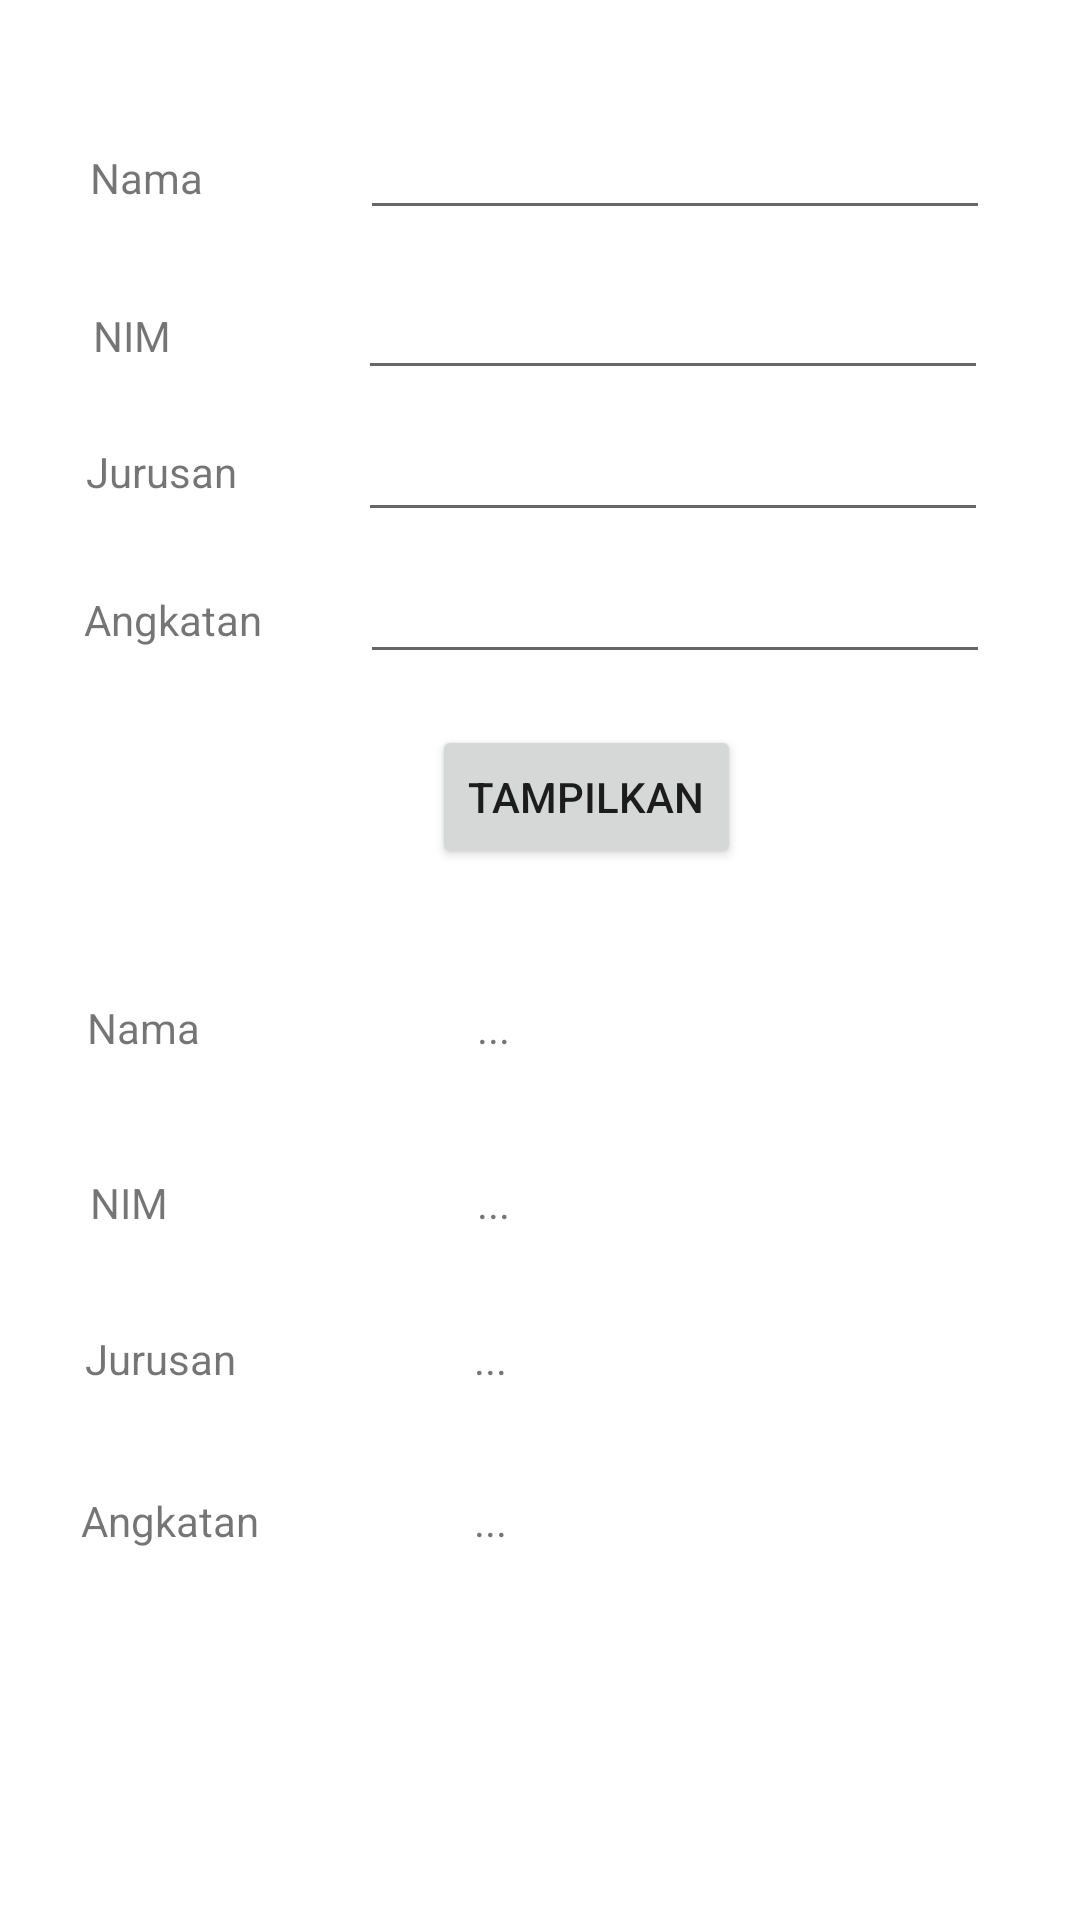

Here is an Android app screen rendered from its layout file. Give the layout XML and the strings, colors and styles it references.
<!-- AndroidManifest.xml: application theme Theme.Prak11918094Arkan -->
<!-- res/layout/activity_biodata.xml -->
<?xml version="1.0" encoding="utf-8"?>
<androidx.constraintlayout.widget.ConstraintLayout xmlns:android="http://schemas.android.com/apk/res/android"
    xmlns:app="http://schemas.android.com/apk/res-auto"
    xmlns:tools="http://schemas.android.com/tools"
    android:layout_width="match_parent"
    android:layout_height="match_parent"
    tools:context=".Biodata">

    <TextView
        android:id="@+id/textView2"
        android:layout_width="wrap_content"
        android:layout_height="wrap_content"
        android:text="Nama"
        app:layout_constraintBottom_toBottomOf="parent"
        app:layout_constraintEnd_toEndOf="parent"
        app:layout_constraintHorizontal_bias="0.093"
        app:layout_constraintStart_toStartOf="parent"
        app:layout_constraintTop_toTopOf="parent"
        app:layout_constraintVertical_bias="0.08" />

    <TextView
        android:id="@+id/textView3"
        android:layout_width="wrap_content"
        android:layout_height="wrap_content"
        android:text="NIM"
        app:layout_constraintBottom_toBottomOf="parent"
        app:layout_constraintEnd_toEndOf="parent"
        app:layout_constraintHorizontal_bias="0.093"
        app:layout_constraintStart_toStartOf="parent"
        app:layout_constraintTop_toTopOf="parent"
        app:layout_constraintVertical_bias="0.165" />

    <TextView
        android:id="@+id/textView4"
        android:layout_width="wrap_content"
        android:layout_height="wrap_content"
        android:text="Jurusan"
        app:layout_constraintBottom_toBottomOf="parent"
        app:layout_constraintEnd_toEndOf="parent"
        app:layout_constraintHorizontal_bias="0.093"
        app:layout_constraintStart_toStartOf="parent"
        app:layout_constraintTop_toTopOf="parent"
        app:layout_constraintVertical_bias="0.238" />

    <TextView
        android:id="@+id/textView5"
        android:layout_width="wrap_content"
        android:layout_height="wrap_content"
        android:text="Angkatan"
        app:layout_constraintBottom_toBottomOf="parent"
        app:layout_constraintEnd_toEndOf="parent"
        app:layout_constraintHorizontal_bias="0.093"
        app:layout_constraintStart_toStartOf="parent"
        app:layout_constraintTop_toTopOf="parent"
        app:layout_constraintVertical_bias="0.317" />

    <TextView
        android:id="@+id/textView8"
        android:layout_width="wrap_content"
        android:layout_height="wrap_content"
        android:text="Jurusan"
        app:layout_constraintBottom_toBottomOf="parent"
        app:layout_constraintEnd_toEndOf="parent"
        app:layout_constraintHorizontal_bias="0.091"
        app:layout_constraintStart_toStartOf="parent"
        app:layout_constraintTop_toTopOf="parent"
        app:layout_constraintVertical_bias="0.714" />

    <TextView
        android:id="@+id/textView7"
        android:layout_width="wrap_content"
        android:layout_height="wrap_content"
        android:text="NIM"
        app:layout_constraintBottom_toBottomOf="parent"
        app:layout_constraintEnd_toEndOf="parent"
        app:layout_constraintHorizontal_bias="0.09"
        app:layout_constraintStart_toStartOf="parent"
        app:layout_constraintTop_toTopOf="parent"
        app:layout_constraintVertical_bias="0.63" />

    <TextView
        android:id="@+id/output_jurusan"
        android:layout_width="wrap_content"
        android:layout_height="wrap_content"
        android:text="..."
        app:layout_constraintBottom_toBottomOf="parent"
        app:layout_constraintEnd_toEndOf="parent"
        app:layout_constraintHorizontal_bias="0.453"
        app:layout_constraintStart_toStartOf="parent"
        app:layout_constraintTop_toTopOf="parent"
        app:layout_constraintVertical_bias="0.714" />

    <TextView
        android:id="@+id/output_angkatan"
        android:layout_width="wrap_content"
        android:layout_height="wrap_content"
        android:text="..."
        app:layout_constraintBottom_toBottomOf="parent"
        app:layout_constraintEnd_toEndOf="parent"
        app:layout_constraintHorizontal_bias="0.453"
        app:layout_constraintStart_toStartOf="parent"
        app:layout_constraintTop_toTopOf="parent"
        app:layout_constraintVertical_bias="0.801" />

    <TextView
        android:id="@+id/textView6"
        android:layout_width="wrap_content"
        android:layout_height="wrap_content"
        android:text="Nama"
        app:layout_constraintBottom_toBottomOf="parent"
        app:layout_constraintEnd_toEndOf="parent"
        app:layout_constraintHorizontal_bias="0.09"
        app:layout_constraintStart_toStartOf="parent"
        app:layout_constraintTop_toTopOf="parent"
        app:layout_constraintVertical_bias="0.536" />

    <TextView
        android:id="@+id/output_nama"
        android:layout_width="wrap_content"
        android:layout_height="wrap_content"
        android:text="..."
        app:layout_constraintBottom_toBottomOf="parent"
        app:layout_constraintEnd_toEndOf="parent"
        app:layout_constraintHorizontal_bias="0.456"
        app:layout_constraintStart_toStartOf="parent"
        app:layout_constraintTop_toTopOf="parent"
        app:layout_constraintVertical_bias="0.536" />

    <TextView
        android:id="@+id/output_nim"
        android:layout_width="wrap_content"
        android:layout_height="wrap_content"
        android:text="..."
        app:layout_constraintBottom_toBottomOf="parent"
        app:layout_constraintEnd_toEndOf="parent"
        app:layout_constraintHorizontal_bias="0.456"
        app:layout_constraintStart_toStartOf="parent"
        app:layout_constraintTop_toTopOf="parent"
        app:layout_constraintVertical_bias="0.63" />

    <TextView
        android:id="@+id/textView9"
        android:layout_width="wrap_content"
        android:layout_height="wrap_content"
        android:text="Angkatan"
        app:layout_constraintBottom_toBottomOf="parent"
        app:layout_constraintEnd_toEndOf="parent"
        app:layout_constraintHorizontal_bias="0.09"
        app:layout_constraintStart_toStartOf="parent"
        app:layout_constraintTop_toTopOf="parent"
        app:layout_constraintVertical_bias="0.801" />

    <EditText
        android:id="@+id/input_nama"
        android:layout_width="wrap_content"
        android:layout_height="wrap_content"
        android:ems="10"
        android:inputType="textPersonName"
        app:layout_constraintBottom_toBottomOf="parent"
        app:layout_constraintEnd_toEndOf="parent"
        app:layout_constraintHorizontal_bias="0.8"
        app:layout_constraintStart_toStartOf="parent"
        app:layout_constraintTop_toTopOf="parent"
        app:layout_constraintVertical_bias="0.059" />

    <EditText
        android:id="@+id/input_nim"
        android:layout_width="wrap_content"
        android:layout_height="wrap_content"
        android:ems="10"
        android:inputType="textPersonName"
        app:layout_constraintBottom_toBottomOf="parent"
        app:layout_constraintEnd_toEndOf="parent"
        app:layout_constraintHorizontal_bias="0.796"
        app:layout_constraintStart_toStartOf="parent"
        app:layout_constraintTop_toTopOf="parent"
        app:layout_constraintVertical_bias="0.148" />

    <EditText
        android:id="@+id/input_jurusan"
        android:layout_width="wrap_content"
        android:layout_height="wrap_content"
        android:ems="10"
        android:inputType="textPersonName"
        app:layout_constraintBottom_toBottomOf="parent"
        app:layout_constraintEnd_toEndOf="parent"
        app:layout_constraintHorizontal_bias="0.796"
        app:layout_constraintStart_toStartOf="parent"
        app:layout_constraintTop_toTopOf="parent"
        app:layout_constraintVertical_bias="0.227" />

    <EditText
        android:id="@+id/input_angkatan"
        android:layout_width="wrap_content"
        android:layout_height="wrap_content"
        android:ems="10"
        android:inputType="textPersonName"
        app:layout_constraintBottom_toBottomOf="parent"
        app:layout_constraintEnd_toEndOf="parent"
        app:layout_constraintHorizontal_bias="0.8"
        app:layout_constraintStart_toStartOf="parent"
        app:layout_constraintTop_toTopOf="parent"
        app:layout_constraintVertical_bias="0.306" />

    <Button
        android:id="@+id/btn_tampil"
        android:layout_width="wrap_content"
        android:layout_height="wrap_content"
        android:text="Tampilkan"
        app:layout_constraintBottom_toBottomOf="parent"
        app:layout_constraintEnd_toEndOf="parent"
        app:layout_constraintHorizontal_bias="0.56"
        app:layout_constraintStart_toStartOf="parent"
        app:layout_constraintTop_toTopOf="parent"
        app:layout_constraintVertical_bias="0.408" />

</androidx.constraintlayout.widget.ConstraintLayout>
<!-- resources referenced by this layout -->
<resources>
  <style name="Theme.Prak11918094Arkan" parent="Theme.MaterialComponents.DayNight.DarkActionBar">
          
          <item name="colorPrimary">@color/purple_500</item>
          <item name="colorPrimaryVariant">@color/purple_700</item>
          <item name="colorOnPrimary">@color/white</item>
          
          <item name="colorSecondary">@color/teal_200</item>
          <item name="colorSecondaryVariant">@color/teal_700</item>
          <item name="colorOnSecondary">@color/black</item>
          
          <item name="android:statusBarColor" tools:targetApi="l">?attr/colorPrimaryVariant</item>
          
      </style>
  <!-- not gathered from this repository: default colours our renderer supplied (Android Studio template values) -->
  <color name="purple_500">#FF6200EE</color>
  <color name="purple_700">#FF3700B3</color>
  <color name="teal_200">#FF03DAC5</color>
  <color name="teal_700">#FF018786</color>
  <color name="black">#FF000000</color>
  <color name="white">#FFFFFFFF</color>
</resources>
